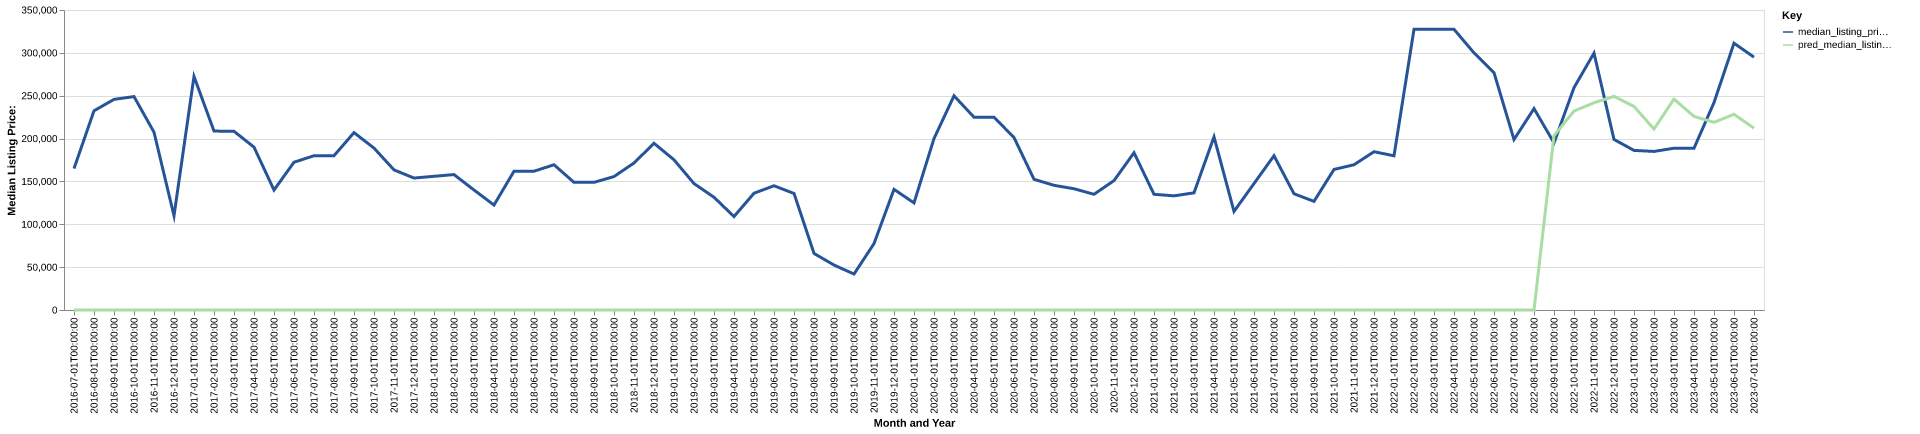

Values plotted in this chart, from the file beside it:
date, time_idx, median_listing_price, thirty_year_interest_rate_five, month, county_name, active_listing_count, median_days_on_market, pred_median_listing_price, month_year
2016-07-01, 0, 165000, 3.72, 7, colfax, ne, 8.0, 96.0, 0, Jul-2016
2016-08-01, 1, 232400, 3.73, 8, colfax, ne, 7.0, 85.0, 0, Aug-2016
2016-09-01, 2, 245700, 3.66, 9, colfax, ne, 8.0, 67.0, 0, Sep-2016
2016-10-01, 3, 249000, 3.64, 10, colfax, ne, 7.0, 67.0, 0, Oct-2016
2016-11-01, 4, 207450, 3.66, 11, colfax, ne, 7.0, 68.0, 0, Nov-2016
2016-12-01, 5, 110000, 3.48, 12, colfax, ne, 5.0, 56.0, 0, Dec-2016
2017-01-01, 6, 272500, 3.45, 1, colfax, ne, 5.0, 81.0, 0, Jan-2017
2017-02-01, 7, 208750, 3.5, 2, colfax, ne, 6.0, 77.0, 0, Feb-2017
2017-03-01, 8, 208500, 3.52, 3, colfax, ne, 7.0, 38.0, 0, Mar-2017
2017-04-01, 9, 190000, 4.03, 4, colfax, ne, 9.0, 26.0, 0, Apr-2017
2017-05-01, 10, 139950, 4.32, 5, colfax, ne, 6.0, 56.0, 0, May-2017
2017-06-01, 11, 172400, 4.2, 6, colfax, ne, 8.0, 82.0, 0, Jun-2017
2017-07-01, 12, 180000, 4.19, 7, colfax, ne, 7.0, 49.0, 0, Jul-2017
2017-08-01, 13, 180000, 4.3, 8, colfax, ne, 5.0, 77.0, 0, Aug-2017
2017-09-01, 14, 206950, 4.1, 9, colfax, ne, 6.0, 82.0, 0, Sep-2017
2017-10-01, 15, 188925, 4.05, 10, colfax, ne, 7.0, 68.0, 0, Oct-2017
2017-11-01, 16, 163475, 3.94, 11, colfax, ne, 7.0, 74.0, 0, Nov-2017
2017-12-01, 17, 153950, 4.03, 12, colfax, ne, 6.0, 101.0, 0, Dec-2017
2018-01-01, 18, 155975, 3.93, 1, colfax, ne, 4.0, 64.0, 0, Jan-2018
2018-02-01, 19, 158000, 3.83, 2, colfax, ne, 3.0, 35.0, 0, Feb-2018
2018-03-01, 20, 140000, 3.94, 3, colfax, ne, 5.0, 16.0, 0, Mar-2018
2018-04-01, 21, 122450, 3.95, 4, colfax, ne, 6.0, 27.0, 0, Apr-2018
2018-05-01, 22, 161900, 3.99, 5, colfax, ne, 8.0, 35.0, 0, May-2018
2018-06-01, 23, 161900, 4.15, 6, colfax, ne, 14.0, 28.0, 0, Jun-2018
2018-07-01, 24, 169450, 4.4, 7, colfax, ne, 17.0, 54.0, 0, Jul-2018
2018-08-01, 25, 148900, 4.46, 8, colfax, ne, 20.0, 65.0, 0, Aug-2018
2018-09-01, 26, 148900, 4.58, 9, colfax, ne, 21.0, 51.0, 0, Sep-2018
2018-10-01, 27, 155700, 4.66, 10, colfax, ne, 16.0, 65.0, 0, Oct-2018
2018-11-01, 28, 171500, 4.62, 11, colfax, ne, 18.0, 90.0, 0, Nov-2018
2018-12-01, 29, 194500, 4.54, 12, colfax, ne, 16.0, 122.0, 0, Dec-2018
2019-01-01, 30, 175225, 4.6, 1, colfax, ne, 12.0, 144.0, 0, Jan-2019
2019-02-01, 31, 147500, 4.72, 2, colfax, ne, 14.0, 163.0, 0, Feb-2019
2019-03-01, 32, 131536, 4.9, 3, colfax, ne, 16.0, 119.0, 0, Mar-2019
2019-04-01, 33, 109000, 4.94, 4, colfax, ne, 18.0, 69.0, 0, Apr-2019
2019-05-01, 34, 136225, 4.75, 5, colfax, ne, 16.0, 78.0, 0, May-2019
2019-06-01, 35, 144950, 4.51, 6, colfax, ne, 10.0, 81.0, 0, Jun-2019
2019-07-01, 36, 135950, 4.41, 7, colfax, ne, 8.0, 86.0, 0, Jul-2019
2019-08-01, 37, 65986, 4.41, 8, colfax, ne, 7.0, 93.0, 0, Aug-2019
2019-09-01, 38, 52466, 4.2, 9, colfax, ne, 6.0, 99.0, 0, Sep-2019
2019-10-01, 39, 41950, 4.14, 10, colfax, ne, 6.0, 108.0, 0, Oct-2019
2019-11-01, 40, 77450, 3.84, 11, colfax, ne, 6.0, 96.0, 0, Nov-2019
2019-12-01, 41, 140750, 3.81, 12, colfax, ne, 6.0, 29.0, 0, Dec-2019
2020-01-01, 42, 124950, 3.75, 1, colfax, ne, 4.0, 50.0, 0, Jan-2020
2020-02-01, 43, 200000, 3.73, 2, colfax, ne, 3.0, 81.0, 0, Feb-2020
2020-03-01, 44, 249900, 3.78, 3, colfax, ne, 5.0, 113.0, 0, Mar-2020
2020-04-01, 45, 224950, 3.75, 4, colfax, ne, 4.0, 141.0, 0, Apr-2020
2020-05-01, 46, 224950, 3.74, 5, colfax, ne, 4.0, 172.0, 0, May-2020
2020-06-01, 47, 201225, 3.72, 6, colfax, ne, 6.0, 127.0, 0, Jun-2020
2020-07-01, 48, 152500, 3.49, 7, colfax, ne, 6.0, 29.0, 0, Jul-2020
2020-08-01, 49, 145450, 3.65, 8, colfax, ne, 7.0, 48.0, 0, Aug-2020
2020-09-01, 50, 141475, 3.33, 9, colfax, ne, 12.0, 40.0, 0, Sep-2020
2020-10-01, 51, 135000, 3.28, 10, colfax, ne, 10.0, 38.0, 0, Oct-2020
2020-11-01, 52, 150950, 3.21, 11, colfax, ne, 9.0, 58.0, 0, Nov-2020
2020-12-01, 53, 183475, 3.07, 12, colfax, ne, 8.0, 69.0, 0, Dec-2020
2021-01-01, 54, 135000, 2.99, 1, colfax, ne, 7.0, 52.0, 0, Jan-2021
2021-02-01, 55, 133175, 2.93, 2, colfax, ne, 7.0, 68.0, 0, Feb-2021
2021-03-01, 56, 136700, 2.88, 3, colfax, ne, 5.0, 89.0, 0, Mar-2021
2021-04-01, 57, 202000, 2.84, 4, colfax, ne, 4.0, 67.0, 0, Apr-2021
2021-05-01, 58, 115000, 2.71, 5, colfax, ne, 2.0, 17.0, 0, May-2021
2021-06-01, 59, 147500, 2.79, 6, colfax, ne, 4.0, 8.0, 0, Jun-2021
... 25 more rows
